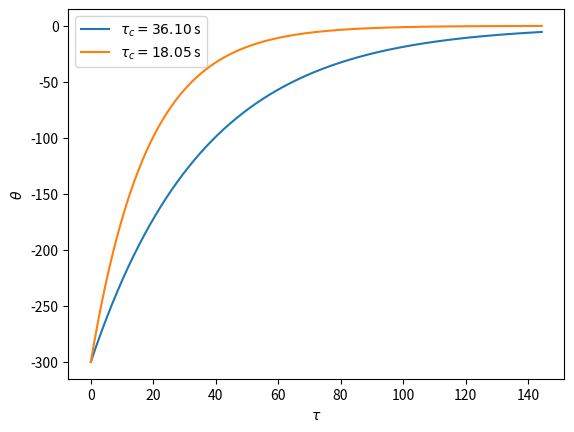

Here is the Python script that generated this plot: (Note: this script raises an exception after producing the figure.)
import numpy as np
import matplotlib.pyplot as plt
import os

c = 2.094e3
t_0 = 20
t_oo = 320
h_list = np.array([58, 116])
tau_c_list = c / h_list
theta_0 = t_0 - t_oo
tau = np.linspace(0, 4*max(tau_c_list), 1000)
fig, ax = plt.subplots()
for tau_c in tau_c_list:
    theta = theta_0 * np.exp(-tau/tau_c)
    ax.plot(tau, theta, label=rf'$\tau_c = {tau_c:.2f}$ s')
ax.set_xlabel(r'$\tau$')
ax.set_ylabel(r'$\theta$')
ax.legend()
name = os.path.basename(__file__).split(".")[0]
plt.savefig(f'./{name}.pdf')
plt.show()

